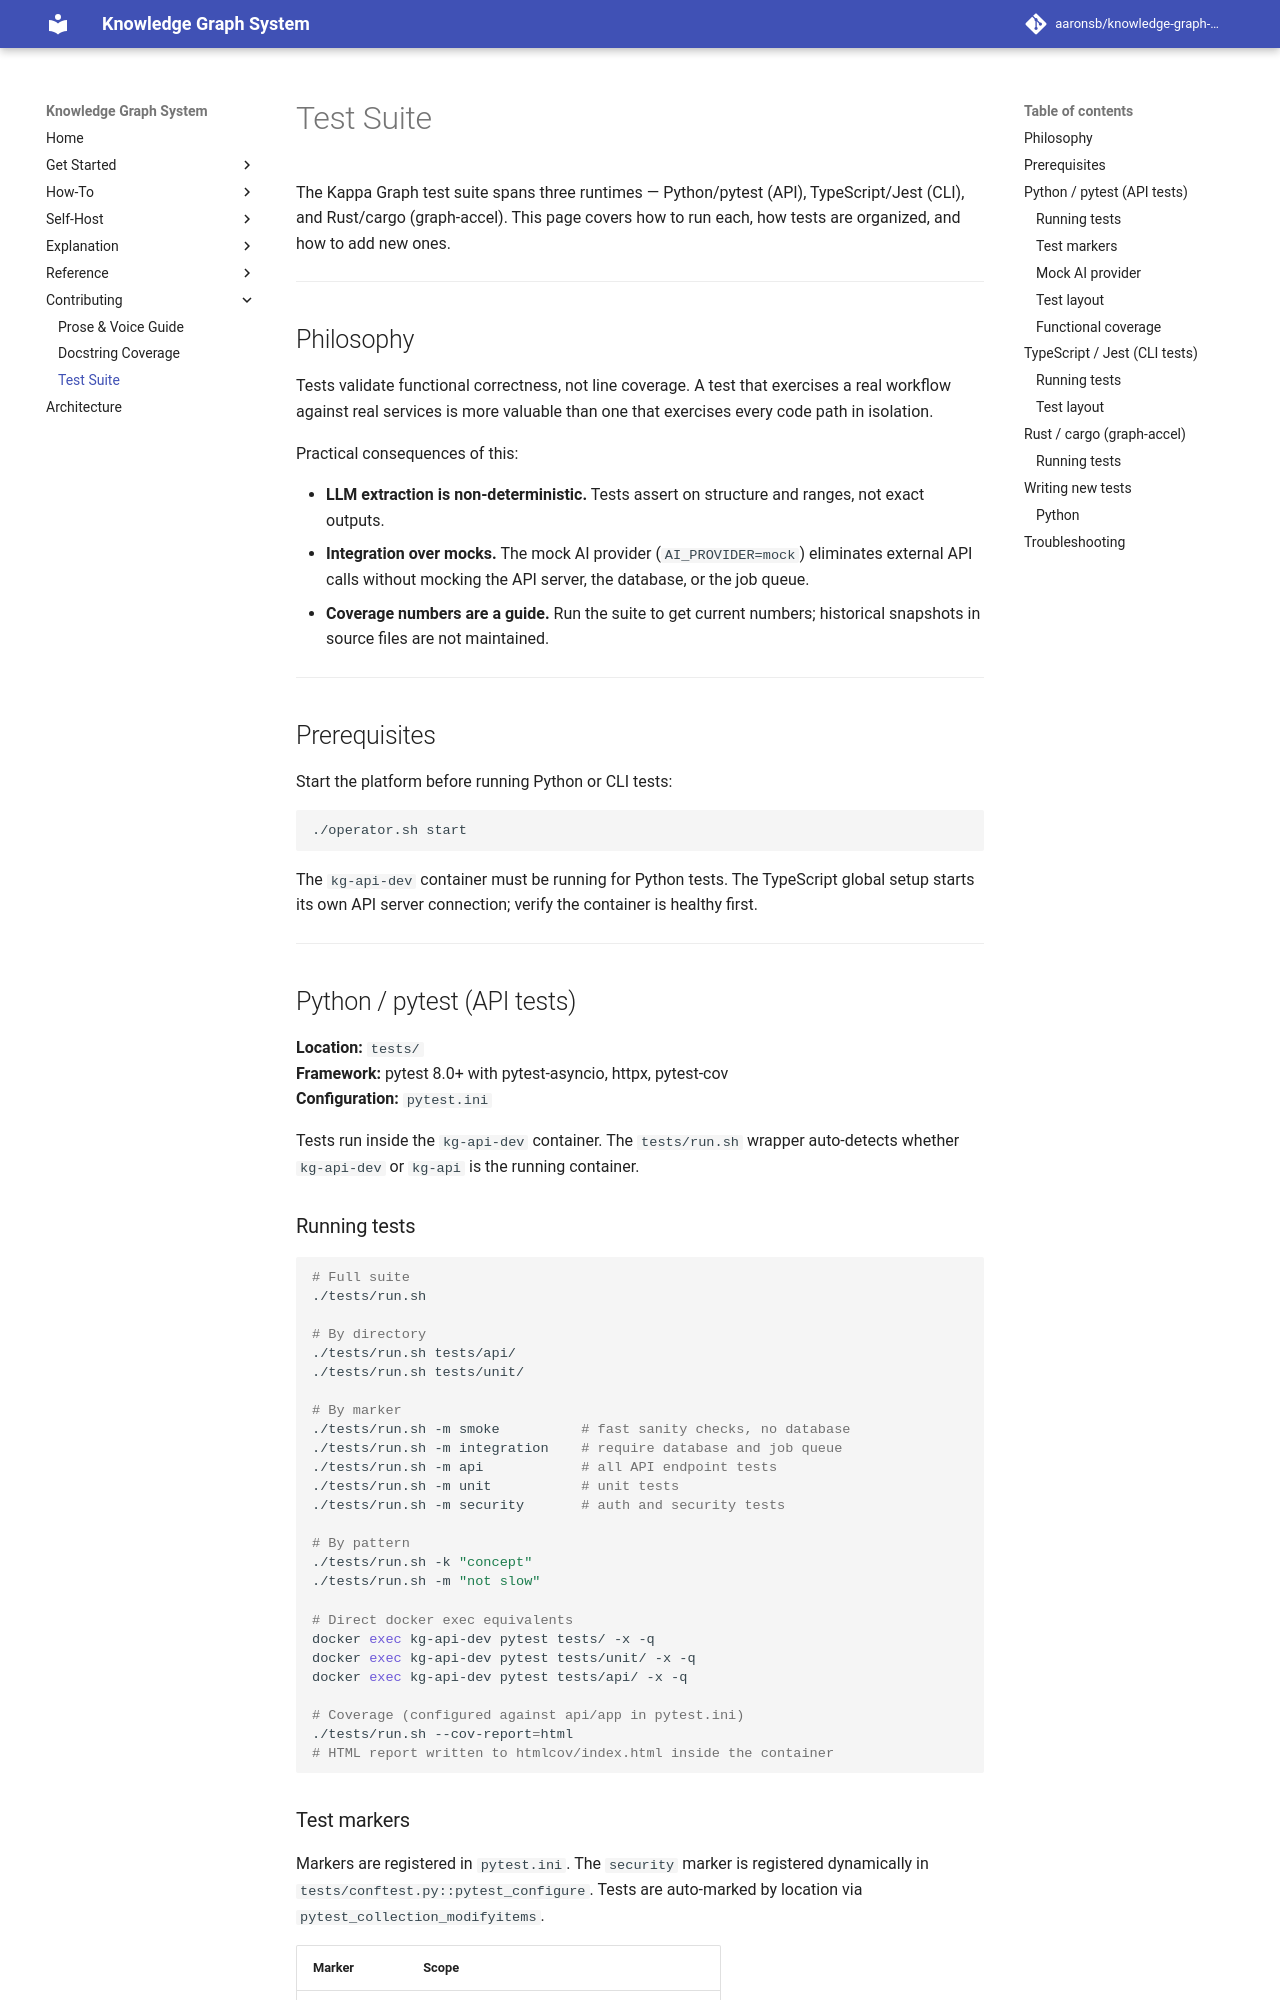

repository: aaronsb/knowledge-graph-system · page: contributing/test-suite/index.html · generator: mkdocs

---
id: 09.002.R
domain: meta
mode: reference
---

# Test Suite

The Kappa Graph test suite spans three runtimes — Python/pytest (API), TypeScript/Jest (CLI), and
Rust/cargo (graph-accel). This page covers how to run each, how tests are organized, and how to add
new ones.

---

## Philosophy

Tests validate functional correctness, not line coverage. A test that exercises a real workflow
against real services is more valuable than one that exercises every code path in isolation.

Practical consequences of this:

- **LLM extraction is non-deterministic.** Tests assert on structure and ranges, not exact outputs.
- **Integration over mocks.** The mock AI provider (`AI_PROVIDER=mock`) eliminates external API
  calls without mocking the API server, the database, or the job queue.
- **Coverage numbers are a guide.** Run the suite to get current numbers; historical snapshots in
  source files are not maintained.

---

## Prerequisites

Start the platform before running Python or CLI tests:

```bash
./operator.sh start
```

The `kg-api-dev` container must be running for Python tests. The TypeScript global setup starts its
own API server connection; verify the container is healthy first.

---

## Python / pytest (API tests)

**Location:** `tests/`  
**Framework:** pytest 8.0+ with pytest-asyncio, httpx, pytest-cov  
**Configuration:** `pytest.ini`

Tests run inside the `kg-api-dev` container. The `tests/run.sh` wrapper auto-detects whether
`kg-api-dev` or `kg-api` is the running container.

### Running tests

```bash
# Full suite
./tests/run.sh

# By directory
./tests/run.sh tests/api/
./tests/run.sh tests/unit/

# By marker
./tests/run.sh -m smoke          # fast sanity checks, no database
./tests/run.sh -m integration    # require database and job queue
./tests/run.sh -m api            # all API endpoint tests
./tests/run.sh -m unit           # unit tests
./tests/run.sh -m security       # auth and security tests

# By pattern
./tests/run.sh -k "concept"
./tests/run.sh -m "not slow"

# Direct docker exec equivalents
docker exec kg-api-dev pytest tests/ -x -q
docker exec kg-api-dev pytest tests/unit/ -x -q
docker exec kg-api-dev pytest tests/api/ -x -q

# Coverage (configured against api/app in pytest.ini)
./tests/run.sh --cov-report=html
# HTML report written to htmlcov/index.html inside the container
```
